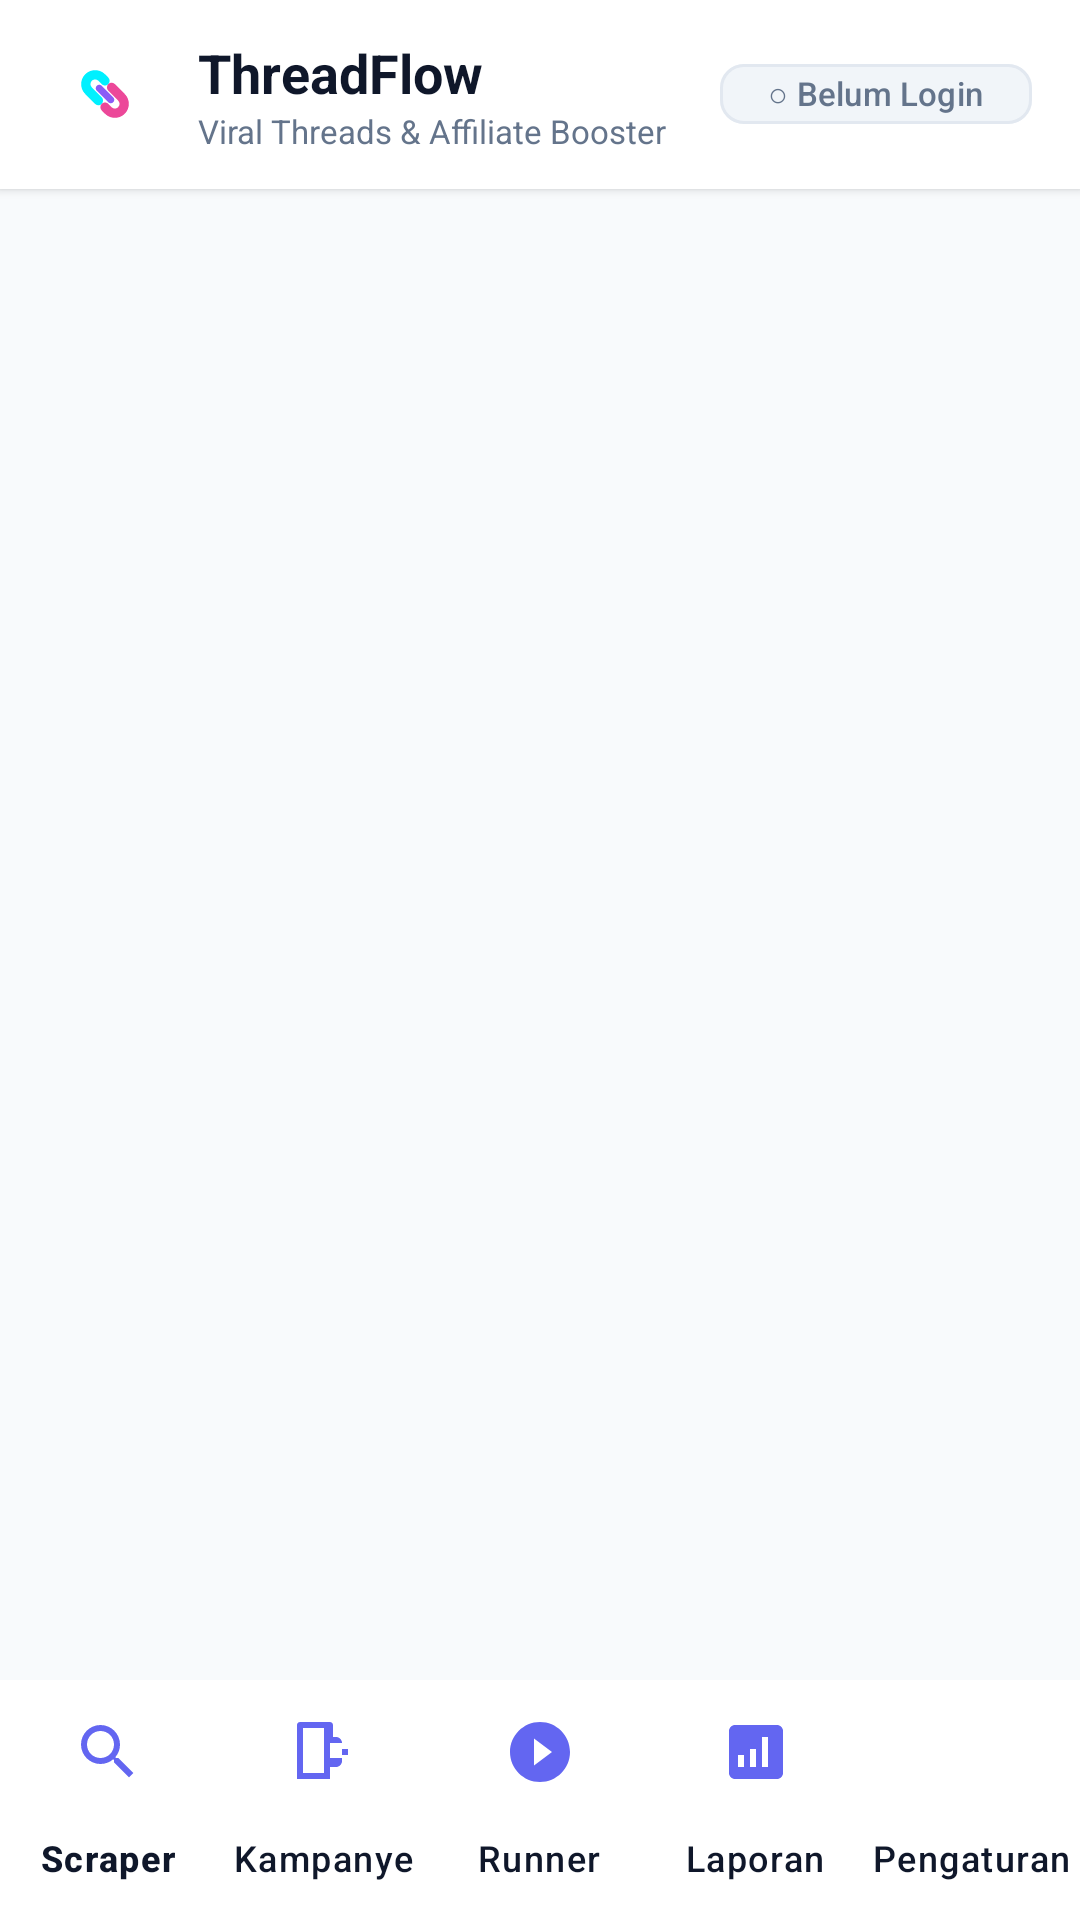

Layout XML and referenced resources for this Android screen:
<!-- AndroidManifest.xml: application theme Theme.ThreadFlow -->
<!-- res/layout/activity_main.xml -->
<?xml version="1.0" encoding="utf-8"?>
<androidx.constraintlayout.widget.ConstraintLayout xmlns:android="http://schemas.android.com/apk/res/android"
    xmlns:app="http://schemas.android.com/apk/res-auto"
    android:layout_width="match_parent"
    android:layout_height="match_parent"
    android:background="@color/bg_canvas">

    
    <LinearLayout
        android:id="@+id/headerBar"
        android:layout_width="0dp"
        android:layout_height="wrap_content"
        android:background="@color/surface_card"
        android:elevation="2dp"
        android:gravity="center_vertical"
        android:orientation="horizontal"
        android:paddingHorizontal="16dp"
        android:paddingVertical="12dp"
        app:layout_constraintEnd_toEndOf="parent"
        app:layout_constraintStart_toStartOf="parent"
        app:layout_constraintTop_toTopOf="parent">

        <ImageView
            android:layout_width="38dp"
            android:layout_height="38dp"
            android:contentDescription="@string/app_name"
            android:src="@drawable/ic_app_logo" />

        <LinearLayout
            android:layout_width="0dp"
            android:layout_height="wrap_content"
            android:layout_marginStart="12dp"
            android:layout_weight="1"
            android:orientation="vertical">

            <TextView
                android:layout_width="wrap_content"
                android:layout_height="wrap_content"
                android:text="@string/app_name"
                android:textColor="@color/text_primary"
                android:textSize="18sp"
                android:textStyle="bold" />

            <TextView
                android:layout_width="wrap_content"
                android:layout_height="wrap_content"
                android:text="@string/app_subtitle"
                android:textColor="@color/text_secondary"
                android:textSize="11sp" />
        </LinearLayout>

        <com.google.android.material.chip.Chip
            android:id="@+id/chipAccountStatus"
            android:layout_width="wrap_content"
            android:layout_height="36dp"
            android:text="@string/account_not_logged_in"
            android:textColor="@color/text_secondary"
            android:textSize="11sp"
            app:chipBackgroundColor="@color/surface_variant"
            app:chipStrokeColor="@color/stroke_color"
            app:chipStrokeWidth="1dp" />
    </LinearLayout>

    
    <androidx.viewpager2.widget.ViewPager2
        android:id="@+id/viewPager"
        android:layout_width="0dp"
        android:layout_height="0dp"
        app:layout_constraintBottom_toTopOf="@id/bottomNav"
        app:layout_constraintEnd_toEndOf="parent"
        app:layout_constraintStart_toStartOf="parent"
        app:layout_constraintTop_toBottomOf="@id/headerBar" />

    
    <com.google.android.material.bottomnavigation.BottomNavigationView
        android:id="@+id/bottomNav"
        android:layout_width="0dp"
        android:layout_height="wrap_content"
        android:background="@color/surface_card"
        android:elevation="8dp"
        app:itemIconTint="@color/primary"
        app:itemTextColor="@color/text_primary"
        app:labelVisibilityMode="labeled"
        app:layout_constraintBottom_toBottomOf="parent"
        app:layout_constraintEnd_toEndOf="parent"
        app:layout_constraintStart_toStartOf="parent"
        app:menu="@menu/bottom_nav_menu" />

</androidx.constraintlayout.widget.ConstraintLayout>
<!-- resources referenced by this layout -->
<resources>
  <color name="bg_canvas">#F8FAFC</color>
  <color name="primary">#6366F1</color>
  <color name="stroke_color">#E2E8F0</color>
  <color name="surface_card">#FFFFFF</color>
  <color name="surface_variant">#F1F5F9</color>
  <color name="text_primary">#0F172A</color>
  <color name="text_secondary">#64748B</color>
  <!-- drawable ic_app_logo (drawable) -->
  <?xml version="1.0" encoding="utf-8"?>
  <vector xmlns:android="http://schemas.android.com/apk/res/android"
      android:width="44dp"
      android:height="44dp"
      android:viewportWidth="108"
      android:viewportHeight="108">
      <group
          android:pivotX="54"
          android:pivotY="54"
          android:scaleX="0.78"
          android:scaleY="0.78">
          <path
              android:fillColor="#00F0FF"
              android:pathData="M42,66 L30,54 C23.37,47.37 23.37,36.63 30,30 C36.63,23.37 47.37,23.37 54,30 L58,34 C60.2,36.2 60.2,39.8 58,42 C55.8,44.2 52.2,44.2 50,42 L46,38 C43.79,35.79 40.21,35.79 38,38 C35.79,40.21 35.79,43.79 38,46 L50,58 C52.2,60.2 52.2,63.8 50,66 C47.8,68.2 44.2,68.2 42,66 Z" />
          <path
              android:fillColor="#8B5CF6"
              android:pathData="M44,44 C42.3,45.7 42.3,48.3 44,50 L58,64 C59.7,65.7 62.3,65.7 64,64 C65.7,62.3 65.7,59.7 64,58 L50,44 C48.3,42.3 45.7,42.3 44,44 Z" />
          <path
              android:fillColor="#EC4899"
              android:pathData="M66,42 L78,54 C84.63,60.63 84.63,71.37 78,78 C71.37,84.63 60.63,84.63 54,78 L50,74 C47.8,71.8 47.8,68.2 50,66 C52.2,63.8 55.8,63.8 58,66 L62,70 C64.21,72.21 67.79,72.21 70,70 C72.21,67.79 72.21,64.21 70,62 L58,50 C55.8,47.8 55.8,44.2 58,42 C60.2,39.8 63.8,39.8 66,42 Z" />
      </group>
  </vector>
  <string name="account_not_logged_in">○ Belum Login</string>
  <string name="app_name">ThreadFlow</string>
  <string name="app_subtitle">Viral Threads &amp; Affiliate Booster</string>
  <style name="Theme.ThreadFlow" parent="Theme.Material3.DayNight.NoActionBar">
          <item name="colorPrimary">@color/primary</item>
          <item name="colorPrimaryVariant">@color/primary_variant</item>
          <item name="colorOnPrimary">@color/on_primary</item>
          <item name="colorSecondary">@color/secondary</item>
          <item name="colorOnSecondary">@color/on_secondary</item>
          <item name="android:statusBarColor">@color/bg_canvas</item>
          <item name="android:windowLightStatusBar">true</item>
          <item name="android:navigationBarColor">@color/bg_canvas</item>
          <item name="android:windowBackground">@color/bg_canvas</item>
          <item name="shapeAppearanceSmallComponent">@style/ShapeAppearance.ThreadFlow.Small</item>
          <item name="shapeAppearanceMediumComponent">@style/ShapeAppearance.ThreadFlow.Medium</item>
          <item name="shapeAppearanceLargeComponent">@style/ShapeAppearance.ThreadFlow.Large</item>
      </style>
  <color name="primary_variant">#4F46E5</color>
  <color name="on_primary">#FFFFFF</color>
  <color name="secondary">#EC4899</color>
  <color name="on_secondary">#FFFFFF</color>
  <style name="ShapeAppearance.ThreadFlow.Small" parent="ShapeAppearance.Material3.SmallComponent">
          <item name="cornerSize">10dp</item>
      </style>
  <style name="ShapeAppearance.ThreadFlow.Medium" parent="ShapeAppearance.Material3.MediumComponent">
          <item name="cornerSize">16dp</item>
      </style>
  <style name="ShapeAppearance.ThreadFlow.Large" parent="ShapeAppearance.Material3.LargeComponent">
          <item name="cornerSize">20dp</item>
      </style>
</resources>
